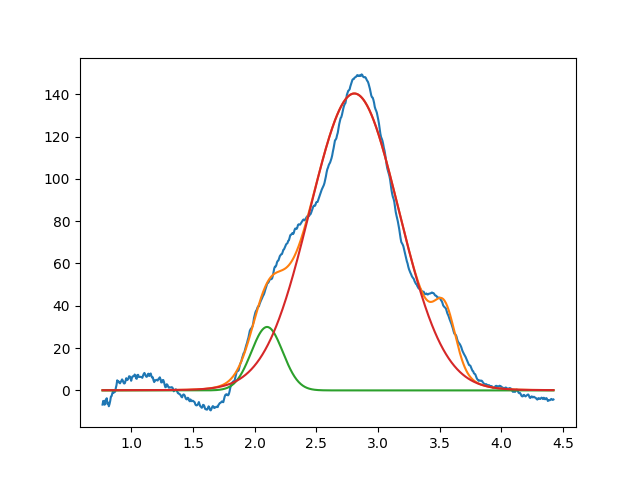

Data behind this chart, as committed beside it:
2.099999999999999645e+00, 2.999999999999999645e+01, 2.999999999999999334e-01, 9.999999999999998890e-01
2.807604427495832056e+00, 1.403798301078766713e+02, 8.503848514227944078e-01, 9.855655623960484224e-01
3.543780127469342123e+00, 2.416244150913165711e+01, 1.999999999999999833e-01, 9.999999999999998890e-01
